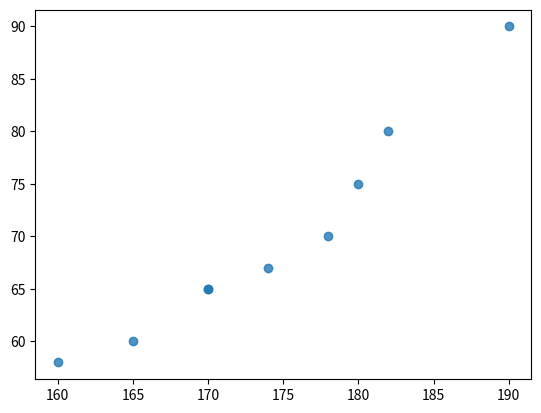
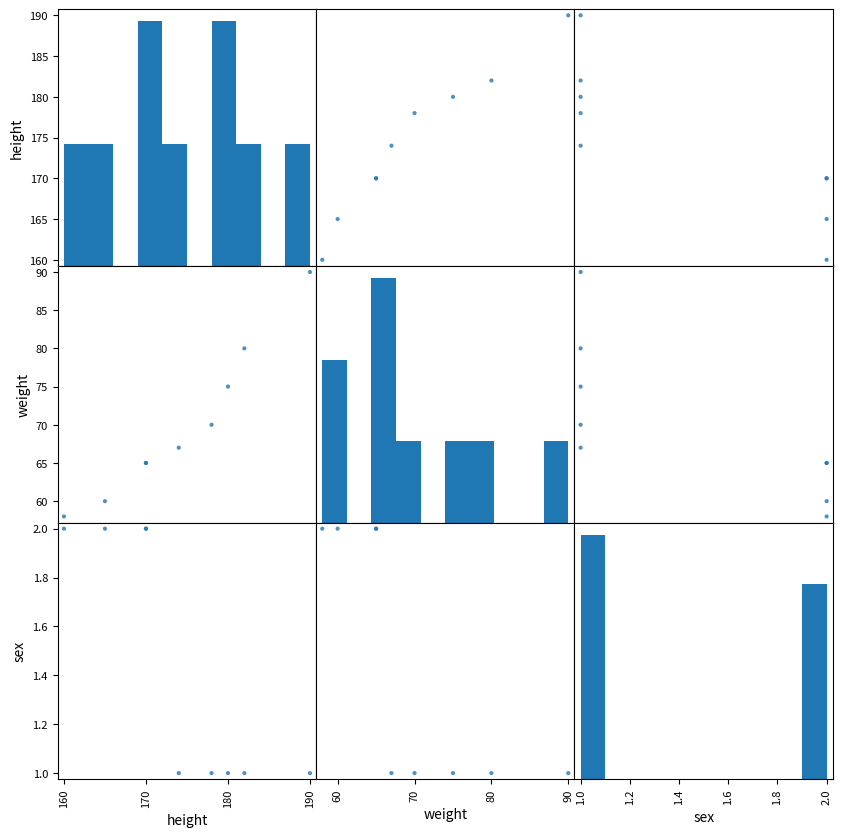

Recreate these plots in Python, in order.
# Нахождение среднего средствами numpy
import numpy as np

nums = [1, 2, 3, 4, 5, 6, 7, 8, 9, 10]
nums_arr = np.array(nums)

print(np.mean(nums))

# Нахождение среднего средствами pandas
import pandas as pd

data = {'nums':[1, 2, 3, 4, 5, 6, 7, 8, 9, 10]}
df = pd.DataFrame(data)

print(df['nums'].mean())

# Нахождение медианы средствами numpy
import numpy as np

nums = [1, 2, 3, 4, 5, 6, 7, 8, 9, 10]
nums_arr = np.array(nums)

print(np.median(nums))

# Нахождение медианы средствами pandas
import pandas as pd

data = {'nums':[1, 2, 3, 4, 5, 6, 7, 8, 9, 10]}
df = pd.DataFrame(data)

print(df['nums'].median())

# Нахождение моды средствами stats
from scipy import stats

data = [2, 2, 5, 4, 2, 6, 7, 8, 9, 5]

print(stats.mode(data))


# Нахождение min, max средствами numpy
import numpy as np

nums = [2, 2, 5, 4, 2, 6, 7, 8, 9, 5]
nums_arr = np.array(nums)

print(np.min(nums))
print(np.max(nums))

# Нахождение min, max средствами pandas
import pandas as pd

data = {'nums':[2, 2, 5, 4, 2, 6, 7, 8, 9, 5]}
df = pd.DataFrame(data)

print(df['nums'].min())
print(df['nums'].max())

import pandas as pd

data = {'nums':[2, 2, 5, 4, 2, 6, 7, 8, 9, 5]}
df = pd.DataFrame(data)

# Деление на квартили
print(df['nums'].quantile([0.25, 0.5, 0.75, 1]))

import numpy as np

nums = [2, 2, 5, 4, 2, 6, 7, 8, 9, 5]

print(np.var(nums))
print(np.std(nums))

import pandas as pd

data = {'nums':[2, 2, 5, 4, 2, 6, 7, 8, 9, 5]}
df = pd.DataFrame(data)

print(df['nums'].describe())

import pandas as pd

data = {'nums':['one', 'two', 'three', 'two', 'one', 'three', 'two', 'one', 'two']}
df = pd.DataFrame(data)

print(df['nums'].value_counts())

import pandas as pd

data = {'human':['man', 'woman', 'man', 'man', 'woman', 'man', 'woman', 'man', 'man'],
        'height':[178, 165, 190, 174, 160, 180, 170, 182, 170],
        'weight':[70, 60, 90, 67, 58, 75, 65, 80, 65]}

df = pd.DataFrame(data)

print(df.groupby('human'))
print(df.groupby('human').mean())

import pandas as pd
import numpy as np

data = {'human':['man', 'woman', 'man', 'man', 'woman', 'man', 'woman', 'man', 'man'],
        'height':[178, 165, 190, 174, 160, 180, 170, 182, 170],
        'weight':[70, 60, 90, 67, 58, 75, 65, 80, 65]}

df = pd.DataFrame(data)

print(df.groupby('human')['height'].agg([min, np.median, max]))
print(df.groupby('human')['weight'].agg([min, np.median, max]))


import matplotlib.pyplot as plt
import pandas as pd

data = {'human':['man', 'woman', 'man', 'man', 'woman', 'man', 'woman', 'man', 'man'],
        'height':[178, 165, 190, 174, 160, 180, 170, 182, 170],
        'weight':[70, 60, 90, 67, 58, 75, 65, 80, 65]}

df = pd.DataFrame(data)
plt.scatter(df['height'], df['weight'] , alpha = 0.8)
# df.plot(x = 'weight', y = 'height', kind='scatter', grid=True)
plt.show()

import matplotlib.pyplot as plt
import pandas as pd

data = {'human':['man', 'woman', 'man', 'man', 'woman', 'man', 'woman', 'man', 'man'],
        'height':[178, 165, 190, 174, 160, 180, 170, 182, 170],
        'weight':[70, 60, 90, 67, 58, 75, 65, 80, 65]}

print(df['height'].corr(df['weight'])) # 0.970201081860922
print(df['weight'].corr(df['height'])) # 0.970201081860922


import matplotlib.pyplot as plt
import pandas as pd

data = {'height':[178, 165, 190, 174, 160, 180, 170, 182, 170],
        'weight':[70, 60, 90, 67, 58, 75, 65, 80, 65],
        'sex':[1, 2, 1, 1, 2, 1, 2, 1, 2]}

df = pd.DataFrame(data)

pd.plotting.scatter_matrix(df, figsize=(10,10), alpha = 0.8)
print(df.corr())
plt.show()

from scipy import stats as st
import pandas as pd

data = {'height':[178, 165, 190, 174, 160, 180, 170, 182, 170, 176, 154, 167, 187, 192, 160, 156, 154, 188, 178]}

df = pd.DataFrame(data)
  
inter_value = 182    # предполагаемый средний рост
alpha = .05          # критический уровень статистической значимости 5%
    
results = st.ttest_1samp(data['height'], inter_value)
print('p-значение: ', results.pvalue)
    
if (results.pvalue < alpha):
    print('Отвергаем гипотезу H0')
else:
    print('Нельзя отвергнуть гипотезу H0')

mean_value = df.mean(axis = 0)

print('Средний рост: ', mean_value.round(2))